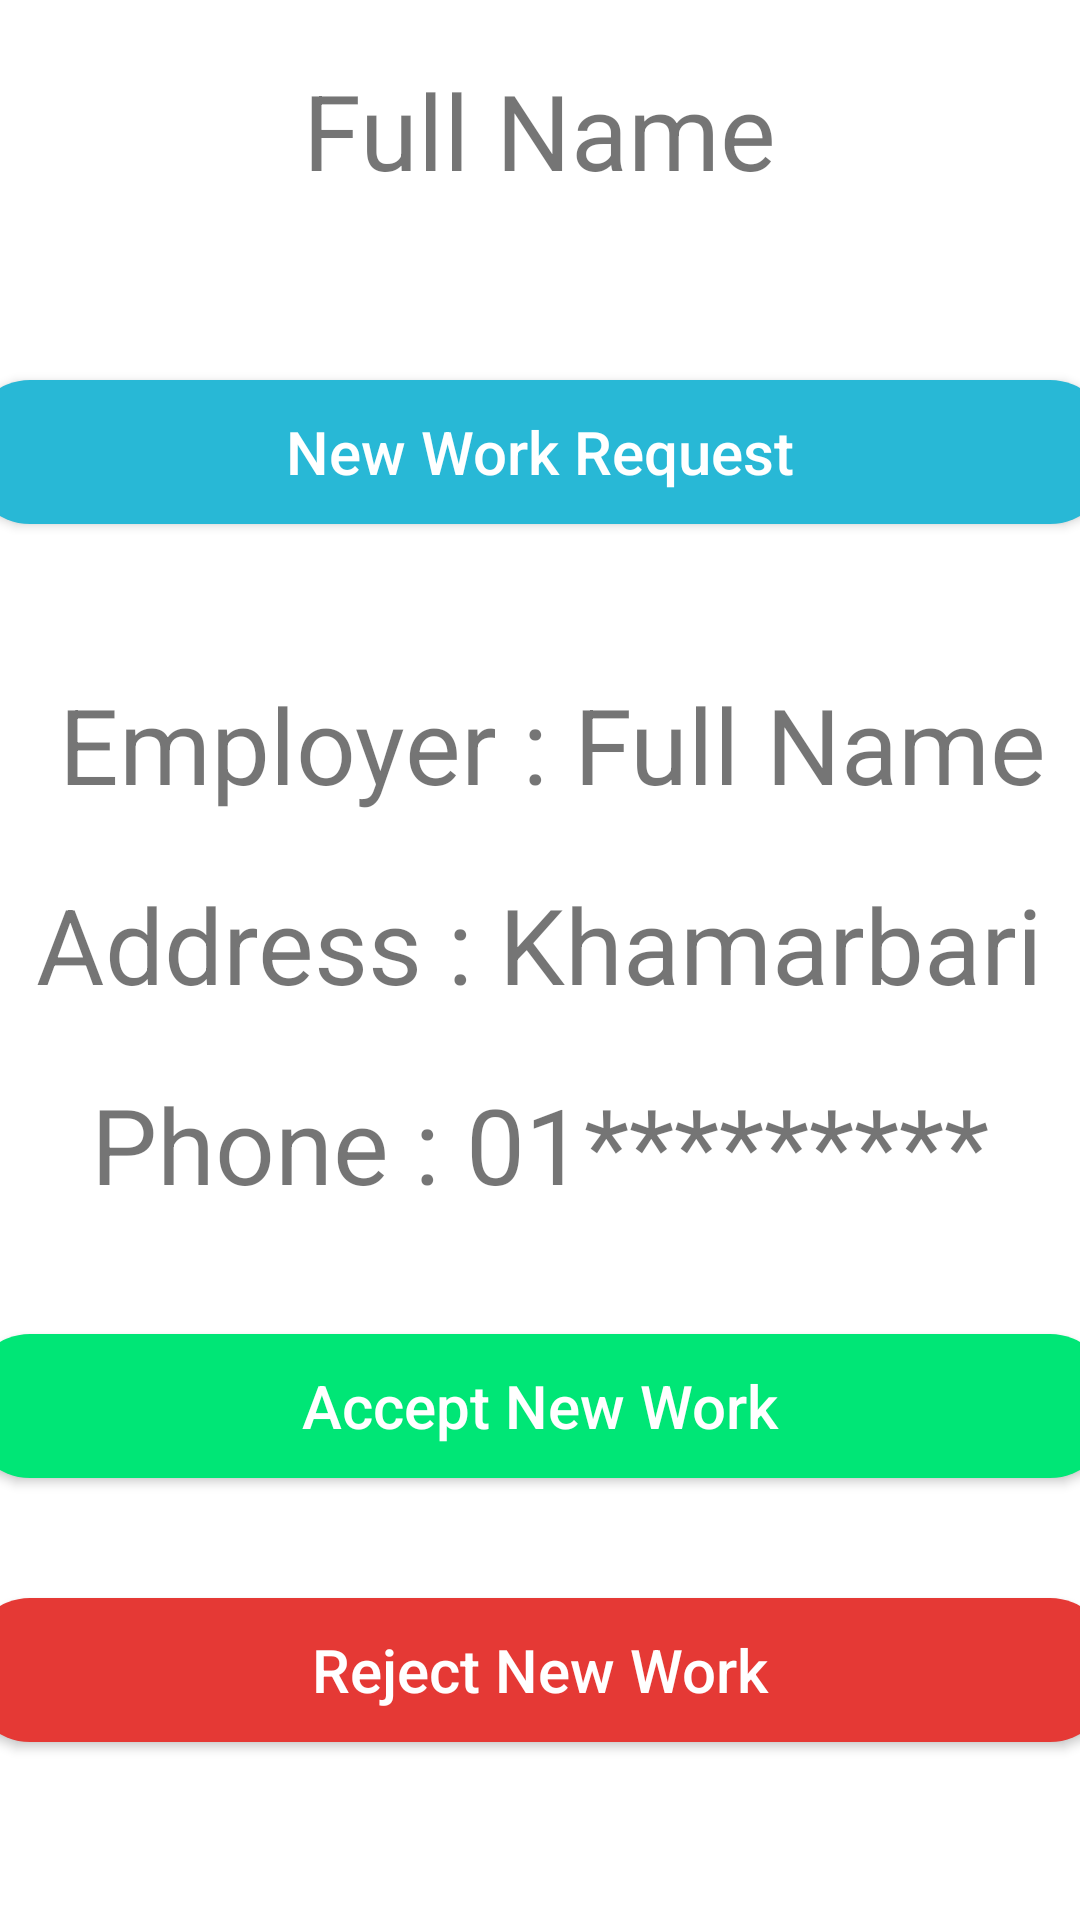

Reconstruct the res/layout file that produces this screen, plus the resources it refers to.
<!-- AndroidManifest.xml: application theme Theme.LokDaki -->
<!-- res/layout/activity_worker_job_offer.xml -->
<?xml version="1.0" encoding="utf-8"?>
<LinearLayout xmlns:android="http://schemas.android.com/apk/res/android"
    android:layout_width="match_parent"
    android:layout_height="match_parent"
    android:orientation="vertical">

    <RelativeLayout
        android:layout_width="match_parent"
        android:layout_height="wrap_content"
        android:padding="20dp"
        >

        <ImageView
            android:id="@+id/emp_img"
            android:layout_width="wrap_content"
            android:layout_height="wrap_content"
            android:src="@mipmap/profile" />

        <TextView
            android:id="@+id/full_name"
            android:layout_width="wrap_content"
            android:layout_height="wrap_content"
            android:layout_centerHorizontal="true"
            android:gravity="center"
            android:text="Full Name"
            android:textSize="35sp" />

    </RelativeLayout>

    <Button
        android:layout_width="380dp"
        android:layout_height="wrap_content"
        android:layout_gravity="center"
        android:textAllCaps="false"
        android:textSize="20sp"
        android:layout_marginTop="40dp"
        android:id="@+id/check_Work"
        style="@style/Base.Widget.AppCompat.Button.Colored"
        android:text="New Work Request"
        android:background="@drawable/button_design"
        />

    <LinearLayout
        android:layout_width="match_parent"
        android:layout_height="wrap_content"
        android:layout_marginTop="50dp"
        android:orientation="vertical">

        <TextView
            android:id="@+id/emp_fName"
            android:layout_width="wrap_content"
            android:layout_height="wrap_content"
            android:layout_gravity="center"
            android:text=" Employer : Full Name"
            android:textSize="35sp" />

        <TextView
            android:id="@+id/emp_address"
            android:layout_width="wrap_content"
            android:layout_height="wrap_content"
            android:layout_gravity="center"
            android:text="Address : Khamarbari"
            android:layout_marginTop="20dp"
            android:textSize="35sp" />

        <TextView
            android:id="@+id/emp_phn"
            android:layout_width="wrap_content"
            android:layout_height="wrap_content"
            android:layout_gravity="center"
            android:text="Phone : 01*********"
            android:layout_marginTop="20dp"
            android:textSize="35sp" />


    </LinearLayout>


    <Button
        android:layout_width="380dp"
        android:layout_height="wrap_content"
        android:layout_gravity="center"
        android:textAllCaps="false"
        android:textSize="20sp"
        android:layout_marginTop="40dp"
        android:id="@+id/accept_work"
        style="@style/Base.Widget.AppCompat.Button.Colored"
        android:text="Accept New Work"
        android:background="@drawable/accept"
        />

    <Button
        android:layout_width="380dp"
        android:layout_height="wrap_content"
        android:layout_gravity="center"
        android:textAllCaps="false"
        android:textSize="20sp"
        android:layout_marginTop="40dp"
        android:id="@+id/reject_work"
        style="@style/Base.Widget.AppCompat.Button.Colored"
        android:text="Reject New Work"
        android:background="@drawable/reject"
        />

</LinearLayout>
<!-- resources referenced by this layout -->
<resources>
  <!-- drawable accept (drawable) -->
  <?xml version="1.0" encoding="utf-8"?>
  <shape xmlns:android="http://schemas.android.com/apk/res/android"
      android:shape="rectangle">
  
      <solid android:color="#00E676" />
  
      <corners android:radius="20dp"/>
  
  
  </shape>
  <!-- drawable button_design (drawable) -->
  <?xml version="1.0" encoding="utf-8"?>
  <shape xmlns:android="http://schemas.android.com/apk/res/android"
      android:shape="rectangle">
  
      <solid android:color="#28B8D6" />
  
      <corners android:radius="20dp"/>
  
  
  </shape>
  <!-- drawable reject (drawable) -->
  <?xml version="1.0" encoding="utf-8"?>
  <shape xmlns:android="http://schemas.android.com/apk/res/android"
      android:shape="rectangle">
  
      <solid android:color="#E53935" />
  
      <corners android:radius="20dp"/>
  
  
  </shape>
  <style name="Theme.LokDaki" parent="Theme.MaterialComponents.DayNight.DarkActionBar">
          
          <item name="colorPrimary">@color/purple_500</item>
          <item name="colorPrimaryVariant">@color/purple_700</item>
          <item name="colorOnPrimary">@color/white</item>
          
          <item name="colorSecondary">@color/teal_200</item>
          <item name="colorSecondaryVariant">@color/teal_700</item>
          <item name="colorOnSecondary">@color/black</item>
          
          <item name="android:statusBarColor" tools:targetApi="l">?attr/colorPrimaryVariant</item>
          
      </style>
  <!-- not gathered from this repository: default colours our renderer supplied (Android Studio template values) -->
  <color name="purple_500">#FF6200EE</color>
  <color name="purple_700">#FF3700B3</color>
  <color name="teal_200">#FF03DAC5</color>
  <color name="teal_700">#FF018786</color>
  <color name="black">#FF000000</color>
  <color name="white">#FFFFFFFF</color>
</resources>
